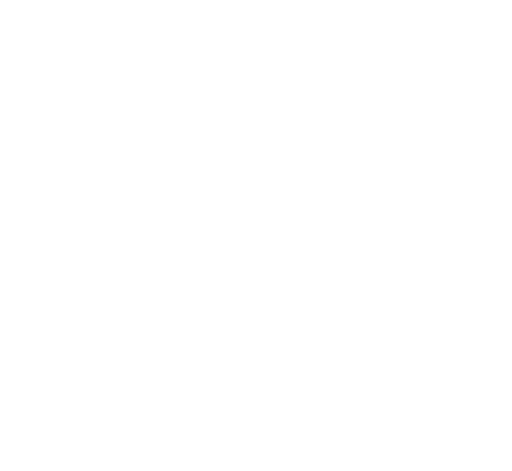
t = 0.00 s
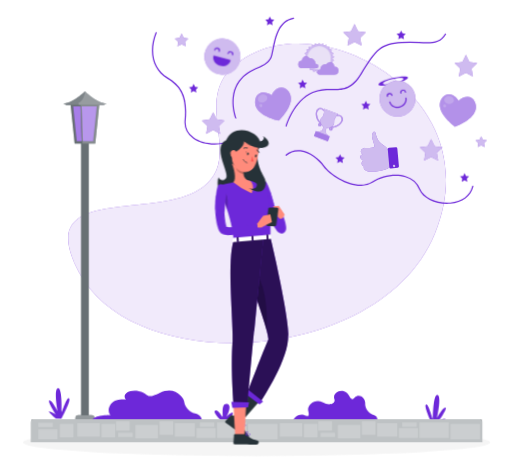
t = 2.88 s
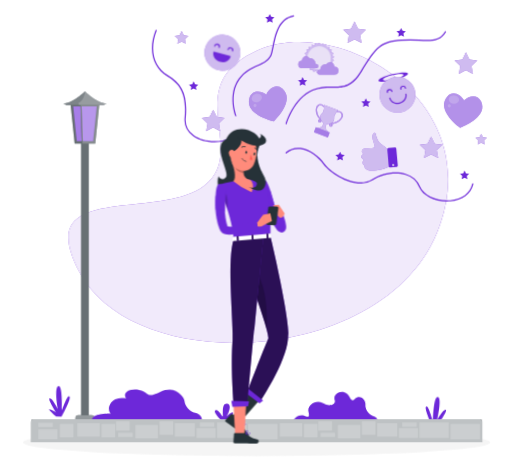
t = 3.48 s
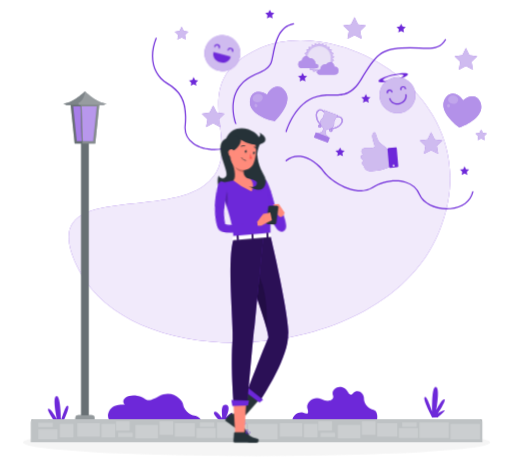
t = 5.28 s
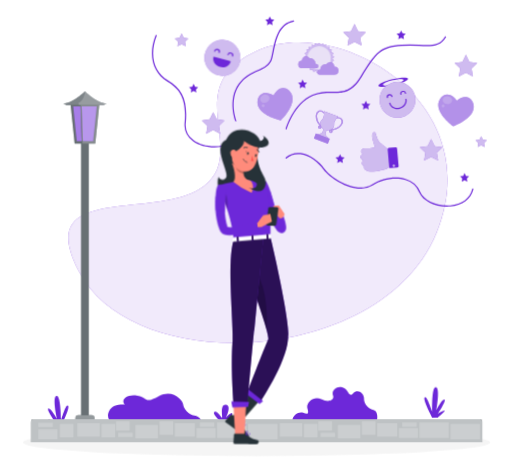
t = 6.48 s
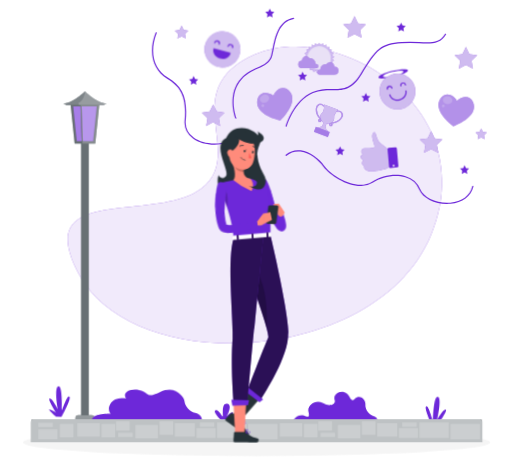
t = 8.38 s

The animated SVG that drew these frames (rendered in a browser with its animation timeline set to each time). Animation: 11 CSS @keyframes rules; frames cover the first 8.38 s, repeats indefinitely.

<svg xmlns="http://www.w3.org/2000/svg" viewBox="37 49 425 391" id="ss-q-worldview-f"><style>svg#ss-q-worldview-f #typef{transform-box:view-box;transform-origin:150px 206px;animation:0.5s ease-in-out 1.0s infinite k-typef}svg#ss-q-worldview-f #head{transform-box:view-box;transform-origin:148px 182px;animation:4s ease-in-out 1.0s infinite k-head}svg#ss-q-worldview-f #background-simple{transform-box:fill-box;transform-origin:center;animation:0.8s 1 both cubic-bezier(.2,.7,.2,1) bxGrow,8s infinite none ease-in-out drift;animation-delay:0s,0.9s}svg#ss-q-worldview-f #Shadow{transform-box:fill-box;transform-origin:center;animation:0.6s 1 both linear bxFade;animation-delay:0.2s}svg#ss-q-worldview-f #Streetlight{transform-box:fill-box;transform-origin:center;animation:0.7s 1 both cubic-bezier(.2,.7,.2,1) bxIn;animation-delay:0.18s}svg#ss-q-worldview-f #Plants{transform-box:fill-box;transform-origin:center bottom;animation:0.7s 1 both cubic-bezier(.2,.7,.2,1) bxIn,4.6s infinite none ease-in-out sway;animation-delay:0.36s,1.26s}svg#ss-q-worldview-f #Floor{transform-box:fill-box;transform-origin:center;animation:0.7s 1 both cubic-bezier(.2,.7,.2,1) bxIn;animation-delay:0.54s}svg#ss-q-worldview-f #Lines{transform-box:fill-box;transform-origin:center;animation:0.7s 1 both cubic-bezier(.2,.7,.2,1) bxIn,4s infinite none ease-in-out float;animation-delay:0.72s,1.62s}svg#ss-q-worldview-f #Like{transform-box:fill-box;transform-origin:center;animation:0.7s 1 both cubic-bezier(.2,.7,.2,1) bxIn,2s infinite none ease-in-out pulse;animation-delay:0.9s,1.8s}svg#ss-q-worldview-f #Trophy{transform-box:fill-box;transform-origin:center;animation:0.7s 1 both cubic-bezier(.2,.7,.2,1) bxIn,4s infinite none ease-in-out float;animation-delay:1.08s,1.98s}svg#ss-q-worldview-f #Sun{transform-box:fill-box;transform-origin:center;animation:0.7s 1 both cubic-bezier(.2,.7,.2,1) bxIn,6s infinite none ease-in-out spin;animation-delay:1.26s,2.16s}svg#ss-q-worldview-f #Emojis{transform-box:fill-box;transform-origin:center;animation:0.7s 1 both cubic-bezier(.2,.7,.2,1) bxIn,4s infinite none ease-in-out float;animation-delay:1.44s,2.34s}svg#ss-q-worldview-f #Hearts{transform-box:fill-box;transform-origin:center;animation:0.7s 1 both cubic-bezier(.2,.7,.2,1) bxIn,2s infinite none ease-in-out pulse;animation-delay:1.62s,2.52s}svg#ss-q-worldview-f #Stars{transform-box:fill-box;transform-origin:center;animation:0.7s 1 both cubic-bezier(.2,.7,.2,1) bxIn,4s infinite none ease-in-out float;animation-delay:1.8s,2.7s}svg#ss-q-worldview-f #Person{transform-box:fill-box;transform-origin:center;animation:0.7s 1 both cubic-bezier(.2,.7,.2,1) bxIn,3.2s infinite none ease-in-out bob;animation-delay:1.98s,2.88s}@keyframes bob{0%,100%{transform:none}50%{transform:translateY(-3px)}}@keyframes bxFade{from{opacity:0}to{opacity:1}}@keyframes bxGrow{from{opacity:0;transform:scale(.92)}to{opacity:1;transform:none}}@keyframes bxIn{from{opacity:0;transform:translateY(14px)}to{opacity:1;transform:none}}@keyframes drift{0%,100%{transform:none}50%{transform:translate(4px,-3px) scale(1.02)}}@keyframes float{0%,100%{transform:none}50%{transform:translateY(-7px)}}@keyframes pulse{0%,100%{transform:scale(1)}50%{transform:scale(1.08)}}@keyframes spin{to{transform:rotate(360deg)}}@keyframes sway{0%,100%{transform:rotate(-1.5deg)}50%{transform:rotate(2deg)}}@keyframes k-typef{0%,100%{transform:rotate(0deg)}50%{transform:rotate(-6deg)}}@keyframes k-head{0%,100%{transform:rotate(0)}30%,50%{transform:rotate(-6deg)}75%{transform:rotate(3deg)}}@media (prefers-reduced-motion: reduce){svg#ss-q-worldview-f *{animation:none!important}}</style><g id="background-simple"><path d="M248,94.51c-65.84,29.62-6.07,82.42-44.09,111.18S62.54,201.2,102,275.87c46.29,87.71,249,75.53,292.68-32.05S313.86,64.88,248,94.51Z" style="fill:#6D28D9" /><path d="M248,94.51c-65.84,29.62-6.07,82.42-44.09,111.18S62.54,201.2,102,275.87c46.29,87.71,249,75.53,292.68-32.05S313.86,64.88,248,94.51Z" style="fill:#fff;opacity:0.9" /></g><g id="Shadow"><ellipse id="path" cx="250" cy="416.24" rx="193.89" ry="11.32" style="fill:#f5f5f5" /></g><g id="Streetlight"><polygon points="119.47 135.3 116.05 168.15 98.93 168.15 95.51 135.3 119.47 135.3" style="fill:#263238" /><polygon points="119.47 135.3 116.05 168.15 98.93 168.15 95.51 135.3 119.47 135.3" style="fill:#fff;opacity:0.30000000000000004" /><rect x="104.3" y="161.08" width="6.37" height="236.9" style="fill:#263238" /><rect x="104.3" y="161.08" width="6.37" height="236.9" style="fill:#fff;opacity:0.30000000000000004" /><polygon points="114.25 166.15 100.73 166.15 97.73 137.3 117.25 137.3 114.25 166.15" style="fill:#6D28D9" /><polygon points="114.25 166.15 100.73 166.15 97.73 137.3 117.25 137.3 114.25 166.15" style="fill:#fff;isolation:isolate;opacity:0.4" /><polygon points="105.71 166.59 104.79 166.59 103.79 136.3 104.71 136.3 105.71 166.59" style="fill:#263238" /><polygon points="105.71 166.59 104.79 166.59 103.79 136.3 104.71 136.3 105.71 166.59" style="fill:#fff;opacity:0.30000000000000004" /><polygon points="119.47 135.3 116.05 168.15 105.29 168.15 104 135.3 119.47 135.3" style="fill:#fff;opacity:0.2" /><path d="M107.49,124.74s-10.16,10-17.94,10L92,136.34h31l2.41-1.58C117.64,134.76,107.49,124.74,107.49,124.74Z" style="fill:#263238" /><path d="M125.42,134.76,123,136.34H92l-2.41-1.58c7.78,0,17.93-10,17.93-10S117.64,134.76,125.42,134.76Z" style="fill:#fff;opacity:0.4" /><path d="M125.42,134.76,123,136.34H102.85c-.61-1-1-1.71-1-1.71,5.41-2.51,5.68-9.89,5.68-9.89S117.64,134.76,125.42,134.76Z" style="fill:#fff;opacity:0.2" /><path d="M102,393.6H113a2.47,2.47,0,0,1,2.47,2.47V398a0,0,0,0,1,0,0H99.55a0,0,0,0,1,0,0v-1.91A2.47,2.47,0,0,1,102,393.6Z" style="fill:#263238" /><path d="M102,393.6H113a2.47,2.47,0,0,1,2.47,2.47V398a0,0,0,0,1,0,0H99.55a0,0,0,0,1,0,0v-1.91A2.47,2.47,0,0,1,102,393.6Z" style="fill:#fff;opacity:0.5" /></g><g id="Plants"><path d="M221.6,399.71s-9-8-6.34-9.3,6,6,6.34,4.9-1.77-11.21,3.25-10.51,0,10.51,0,10.51,3.71-4,5-3.39-4,7.79-4,7.79Z" style="fill:#6D28D9" /><path d="M349.77,401s2.44-8.18-2.49-9.81-7.87-5.45-7.7-9.77-5-8.53-8.93-4.48-3.38-3.11-8.57-4.86-9.6,2.49-8.18,6.35-3.7,6.27-9.84,3-12.89,2.69-11.6,7.37.24,5.19-3.64,3.63-10.84,2.86-8.4,8.58S349.77,401,349.77,401Z" style="fill:#6D28D9" /><path d="M202.43,401.81c4.38-3,.44-8-4-8.62s-8.78-5.82-9-9.15-8.1-13.57-20.37-7.25-8.54.93-17.41-.84-14.48,3.33-10.59,7.17c0,0-8.91-1.52-12.59,4.13s0,9.15,0,9.15-16.77-.34-15.26,6.7S202.43,401.81,202.43,401.81Z" style="fill:#6D28D9" /><path d="M396,398.32s-8-15.52-6-17,6,13,6,11.84-.22-20.86,3.46-20.08,0,18.95,0,18.95,4.94-9.28,6.88-8.58-5.72,11.74-5.72,11.74,4.57-2.76,5.72-2.55-5.72,5.72-5.72,5.72Z" style="fill:#6D28D9" /><path d="M87.76,400.21s8-15.52,6-17-6,13-6,11.84.23-20.86-3.45-20.08,0,18.95,0,18.95-4.94-9.28-6.88-8.58S83.15,397,83.15,397s-4.57-2.76-5.72-2.55,5.72,5.72,5.72,5.72Z" style="fill:#6D28D9" /></g><g id="Floor"><path d="M64.61,397.08H435.39a1.89,1.89,0,0,1,1.89,1.89v17.12a0,0,0,0,1,0,0H62.72a0,0,0,0,1,0,0V399A1.89,1.89,0,0,1,64.61,397.08Z" style="fill:#263238" /><path d="M64.61,397.08H435.39a1.89,1.89,0,0,1,1.89,1.89v17.12a0,0,0,0,1,0,0H62.72a0,0,0,0,1,0,0V399A1.89,1.89,0,0,1,64.61,397.08Z" style="fill:#fff;opacity:0.7000000000000001" /><rect x="410.91" y="400.88" width="24.53" height="12.88" style="fill:#fff;opacity:0.2" /><rect x="385.07" y="399.66" width="24.53" height="12.88" style="fill:#fff;opacity:0.2" /><rect x="368.05" y="404.35" width="15.97" height="8.19" style="fill:#fff;opacity:0.2" /><rect x="68.75" y="405.4" width="15.97" height="8.19" style="fill:#fff;opacity:0.2" /><rect x="349.99" y="400.25" width="16.79" height="11.21" style="fill:#fff;opacity:0.2" /><rect x="337.33" y="398.74" width="11.42" height="11.21" style="fill:#fff;opacity:0.2" /><rect x="86.57" y="400.88" width="11.42" height="11.21" style="fill:#fff;opacity:0.2" /><rect x="289.2" y="400.88" width="11.42" height="11.21" style="fill:#fff;opacity:0.2" /><rect x="301.2" y="398.74" width="11.42" height="7.75" style="fill:#fff;opacity:0.2" /><rect x="317.35" y="401.71" width="18.81" height="11.21" style="fill:#fff;opacity:0.2" /><rect x="269.1" y="400.25" width="18.81" height="11.21" style="fill:#fff;opacity:0.2" /><rect x="370.8" y="399.66" width="12.11" height="3.61" style="fill:#fff;opacity:0.2" /><rect x="68.75" y="399.91" width="12.11" height="3.61" style="fill:#fff;opacity:0.2" /><rect x="303.04" y="408.15" width="12.11" height="3.61" style="fill:#fff;opacity:0.2" /><rect x="242.91" y="400.88" width="24.53" height="12.88" style="fill:#fff;opacity:0.2" /><rect x="217.07" y="399.66" width="24.53" height="12.88" style="fill:#fff;opacity:0.2" /><rect x="200.05" y="404.35" width="15.97" height="8.19" style="fill:#fff;opacity:0.2" /><rect x="181.99" y="400.25" width="16.79" height="11.21" style="fill:#fff;opacity:0.2" /><rect x="169.33" y="398.74" width="11.42" height="11.21" style="fill:#fff;opacity:0.2" /><rect x="121.2" y="400.88" width="11.42" height="11.21" style="fill:#fff;opacity:0.2" /><rect x="133.2" y="398.74" width="11.42" height="7.75" style="fill:#fff;opacity:0.2" /><rect x="149.35" y="401.71" width="18.81" height="11.21" style="fill:#fff;opacity:0.2" /><rect x="101.1" y="400.25" width="18.81" height="11.21" style="fill:#fff;opacity:0.2" /><rect x="202.8" y="399.66" width="12.11" height="3.61" style="fill:#fff;opacity:0.2" /><rect x="135.04" y="408.15" width="12.11" height="3.61" style="fill:#fff;opacity:0.2" /></g><g id="Lines"><path d="M408,223.24c-10.5,0-20.17-4.91-23.18-12.05a17.58,17.58,0,0,0-11.47-10.09c-8.1-2.5-19-.68-27.05,4.53a17.91,17.91,0,0,1-9.87,2.69c-12,0-25.86-9.07-31.18-16.22-3.81-5.12-11-11.44-18.8-12.39a14.88,14.88,0,0,0-11.63,3.46.5.5,0,0,1-.7-.07.5.5,0,0,1,.07-.71,15.85,15.85,0,0,1,12.39-3.67c8.09,1,15.36,7.25,19.47,12.78,6.71,9,27.39,21.23,39.7,13.29,8.32-5.36,19.53-7.23,27.89-4.65a18.58,18.58,0,0,1,12.1,10.66c3.06,7.26,14,12.24,25,11.33,9.7-.81,16.34-5.79,18.21-13.66a.5.5,0,0,1,1,.23c-1.94,8.2-9.08,13.59-19.09,14.42C409.89,223.2,409,223.24,408,223.24Z" style="fill:#6D28D9" /><path d="M232.72,152.46a.51.51,0,0,1-.47-.32c-.06-.17-6.69-17.35,2.76-30.71,4.6-6.51,10.47-9.2,15.65-11.57,5.38-2.45,10-4.57,11.42-10.41.4-1.67.76-3.39,1.14-5.21,2.25-10.83,4.8-23.1,17.35-25.63a.49.49,0,0,1,.58.39.5.5,0,0,1-.39.59C268.87,72,266.39,83.92,264.2,94.44c-.39,1.83-.75,3.56-1.15,5.25-1.52,6.31-6.36,8.52-12,11.08-5.07,2.32-10.81,4.94-15.26,11.24-9.12,12.91-2.7,29.59-2.64,29.76a.5.5,0,0,1-.28.65A.58.58,0,0,1,232.72,152.46Z" style="fill:#6D28D9" /><path d="M274.54,159.07a.3.3,0,0,1-.13,0,.5.5,0,0,1-.35-.61c.06-.21,6.15-21.33,22.39-28.26,6.07-2.59,11.56-2.54,16.41-2.5,8.36.08,15.58.14,23.38-12.63,12.91-21.13,16.6-25,34-26.35a112.65,112.65,0,0,1,14.65.06c10,.5,17.17.86,21.42-6.73a.5.5,0,1,1,.87.49c-4.55,8.13-12.4,7.74-22.34,7.23a112.59,112.59,0,0,0-14.52,0c-16.93,1.31-20.54,5.11-33.23,25.87-8.1,13.25-15.59,13.18-24.24,13.11-5,0-10.13-.09-16,2.42-15.79,6.74-21.76,27.4-21.81,27.61A.51.51,0,0,1,274.54,159.07Z" style="fill:#6D28D9" /><path d="M215,174.1c-6.74,0-13.27-1.78-17.85-5.18a16.89,16.89,0,0,1-6.9-15.73c1.66-20-4.34-27.83-14.56-34-12.24-7.39-15.9-22-9.54-38.26a.5.5,0,0,1,.65-.28.51.51,0,0,1,.28.65c-6.17,15.72-2.67,29.91,9.13,37,12.45,7.53,16.53,17,15,34.94a16,16,0,0,0,6.51,14.85c7.41,5.5,20.16,6.58,30.31,2.57a.5.5,0,1,1,.37.93A36.81,36.81,0,0,1,215,174.1Z" style="fill:#6D28D9" /></g><g id="Like"><path d="M354.54,169.66c-2.86-2.31-4-3-5.8-9.67,0,0-1.27-1.43-2.26,1.25s1.65,7.6,1.71,9.56-7.24,1.07-8.9,1.58a2.45,2.45,0,0,0-.36,4.5s-4.32,1.94.42,4.81c0,0-3,2.7.67,4.64,0,0-1.2,2.37,3.16,3.82,3.24,1.08,14.86-1.15,16.67-3.27l-1-12.36C358.28,171.83,356.51,171.26,354.54,169.66Z" style="fill:#6D28D9" /><path d="M354.54,169.66c-2.86-2.31-4-3-5.8-9.67,0,0-1.27-1.43-2.26,1.25s1.65,7.6,1.71,9.56-7.24,1.07-8.9,1.58a2.45,2.45,0,0,0-.36,4.5s-4.32,1.94.42,4.81c0,0-3,2.7.67,4.64,0,0-1.2,2.37,3.16,3.82,3.24,1.08,14.86-1.15,16.67-3.27l-1-12.36C358.28,171.83,356.51,171.26,354.54,169.66Z" style="fill:#fafafa;opacity:0.7000000000000001" /><rect x="358.97" y="171.66" width="7.38" height="15.94" rx="1.03" transform="translate(739.8 326.43) rotate(174.92)" style="fill:#6D28D9" /><path d="M362.29,186a.92.92,0,1,0,.84-1A.92.92,0,0,0,362.29,186Z" style="fill:#fafafa;opacity:0.7000000000000001" /></g><g id="Trophy"><path d="M302,156.67a1.58,1.58,0,0,0,.9.08,1.31,1.31,0,0,0,.89-.72c.45-.86.08-1.84-1.14-3a9.65,9.65,0,0,1-2.48-7.52,3.43,3.43,0,0,1,1.61-2.69c2.75-1.4,5.11,2.74,5.13,2.78a.5.5,0,0,0,.68.2.51.51,0,0,0,.2-.68c-1-1.75-3.59-4.66-6.47-3.19a4.33,4.33,0,0,0-2.14,3.44,10.63,10.63,0,0,0,2.79,8.39c.57.54,1.2,1.3.94,1.8a.33.33,0,0,1-.23.2.61.61,0,0,1-.48-.12c-.18-.13-.23-.24-.22-.3a.17.17,0,0,1,.06-.09.47.47,0,0,0,.6-.32.53.53,0,0,0-.36-.64,1,1,0,0,0-1.17.55,1.22,1.22,0,0,0,.48,1.6A1.57,1.57,0,0,0,302,156.67Z" style="fill:#6D28D9" /><path d="M311.14,160.11a1.7,1.7,0,0,0,.46.11,1.23,1.23,0,0,0,1.41-.89,1,1,0,0,0-.52-1.18.5.5,0,0,0-.41.91s0,0-.05.07-.15.1-.37.09a.7.7,0,0,1-.44-.23.33.33,0,0,1,0-.3c.14-.56,1.11-.71,1.9-.73a10.66,10.66,0,0,0,7.64-4.47,4.29,4.29,0,0,0,.66-4c-1.19-3-5.07-2.54-7-1.88a.5.5,0,0,0-.3.64.5.5,0,0,0,.63.31c.05,0,4.56-1.56,5.7,1.3a3.42,3.42,0,0,1-.57,3.08,9.73,9.73,0,0,1-6.83,4c-1.68.06-2.6.54-2.84,1.49a1.36,1.36,0,0,0,.2,1.13A1.68,1.68,0,0,0,311.14,160.11Z" style="fill:#6D28D9" /><g style="opacity:0.5"><path d="M302,156.67a1.58,1.58,0,0,0,.9.08,1.31,1.31,0,0,0,.89-.72c.45-.86.08-1.84-1.14-3a9.65,9.65,0,0,1-2.48-7.52,3.43,3.43,0,0,1,1.61-2.69c2.75-1.4,5.11,2.74,5.13,2.78a.5.5,0,0,0,.68.2.51.51,0,0,0,.2-.68c-1-1.75-3.59-4.66-6.47-3.19a4.33,4.33,0,0,0-2.14,3.44,10.63,10.63,0,0,0,2.79,8.39c.57.54,1.2,1.3.94,1.8a.33.33,0,0,1-.23.2.61.61,0,0,1-.48-.12c-.18-.13-.23-.24-.22-.3a.17.17,0,0,1,.06-.09.47.47,0,0,0,.6-.32.53.53,0,0,0-.36-.64,1,1,0,0,0-1.17.55,1.22,1.22,0,0,0,.48,1.6A1.57,1.57,0,0,0,302,156.67Z" style="fill:#fafafa" /><path d="M311.14,160.11a1.7,1.7,0,0,0,.46.11,1.23,1.23,0,0,0,1.41-.89,1,1,0,0,0-.52-1.18.5.5,0,0,0-.41.91s0,0-.05.07-.15.1-.37.09a.7.7,0,0,1-.44-.23.33.33,0,0,1,0-.3c.14-.56,1.11-.71,1.9-.73a10.66,10.66,0,0,0,7.64-4.47,4.29,4.29,0,0,0,.66-4c-1.19-3-5.07-2.54-7-1.88a.5.5,0,0,0-.3.64.5.5,0,0,0,.63.31c.05,0,4.56-1.56,5.7,1.3a3.42,3.42,0,0,1-.57,3.08,9.73,9.73,0,0,1-6.83,4c-1.68.06-2.6.54-2.84,1.49a1.36,1.36,0,0,0,.2,1.13A1.68,1.68,0,0,0,311.14,160.11Z" style="fill:#fafafa" /></g><path d="M308,158.32l-1.15,3,.84.32a1.65,1.65,0,0,0,1,2.13l.44.17-.83,2.21-8.15-3.07.84-2.22.44.17a1.65,1.65,0,0,0,2.13-1l.84.32,1.14-3c-5.61-6.41-1-7.53-.14-9.8a14.07,14.07,0,0,0,.65-5.36l11.63,4.39a14.17,14.17,0,0,0-3.06,4.45C313.76,153.33,316.48,157.22,308,158.32Z" style="fill:#6D28D9" /><path d="M308,158.32l-1.15,3,.84.32a1.65,1.65,0,0,0,1,2.13l.44.17-.83,2.21-8.15-3.07.84-2.22.44.17a1.65,1.65,0,0,0,2.13-1l.84.32,1.14-3c-5.61-6.41-1-7.53-.14-9.8a14.07,14.07,0,0,0,.65-5.36l11.63,4.39a14.17,14.17,0,0,0-3.06,4.45C313.76,153.33,316.48,157.22,308,158.32Z" style="fill:#fafafa;opacity:0.7000000000000001" /><rect x="297.92" y="162.68" width="12.36" height="4.55" transform="translate(530.37 426.66) rotate(-159.32)" style="fill:#6D28D9" /><rect x="297.92" y="162.68" width="12.36" height="4.55" transform="translate(530.37 426.66) rotate(-159.32)" style="fill:#fafafa;opacity:0.4" /></g><g id="Sun"><polygon points="301.89 84.59 300.51 86.18 298.78 84.98 297.84 86.86 295.87 86.14 295.42 88.19 293.33 87.98 293.41 90.08 291.33 90.39 291.94 92.41 290 93.23 291.08 95.03 289.41 96.31 290.91 97.78 289.61 99.43 291.43 100.49 290.58 102.41 292.6 102.98 292.26 105.06 294.36 105.11 294.54 107.2 296.59 106.73 297.29 108.71 299.15 107.75 300.32 109.49 301.89 108.09 303.45 109.49 304.62 107.75 306.49 108.71 307.19 106.73 309.24 107.2 309.42 105.11 311.52 105.06 311.18 102.98 313.2 102.41 312.35 100.49 314.17 99.43 312.87 97.78 314.36 96.31 312.69 95.03 313.78 93.23 311.84 92.41 312.44 90.39 310.36 90.08 310.45 87.98 308.35 88.19 307.91 86.14 305.94 86.86 305 84.98 303.27 86.18 301.89 84.59" style="fill:#6D28D9" /><polygon points="301.89 84.59 300.51 86.18 298.78 84.98 297.84 86.86 295.87 86.14 295.42 88.19 293.33 87.98 293.41 90.08 291.33 90.39 291.94 92.41 290 93.23 291.08 95.03 289.41 96.31 290.91 97.78 289.61 99.43 291.43 100.49 290.58 102.41 292.6 102.98 292.26 105.06 294.36 105.11 294.54 107.2 296.59 106.73 297.29 108.71 299.15 107.75 300.32 109.49 301.89 108.09 303.45 109.49 304.62 107.75 306.49 108.71 307.19 106.73 309.24 107.2 309.42 105.11 311.52 105.06 311.18 102.98 313.2 102.41 312.35 100.49 314.17 99.43 312.87 97.78 314.36 96.31 312.69 95.03 313.78 93.23 311.84 92.41 312.44 90.39 310.36 90.08 310.45 87.98 308.35 88.19 307.91 86.14 305.94 86.86 305 84.98 303.27 86.18 301.89 84.59" style="fill:#fafafa;opacity:0.7000000000000001" /><circle cx="301.89" cy="97.04" r="9.64" transform="translate(-14.22 71.96) rotate(-13.28)" style="fill:#fafafa;opacity:0.6000000000000001" /><path d="M300.3,109.11a2,2,0,0,1,2-2,2,2,0,0,1,.56.08,5.66,5.66,0,0,1,0-.6,4.16,4.16,0,0,1,4.16-4.16,3.84,3.84,0,0,1,.76.08,3.63,3.63,0,0,1,6.74,1.83h.06a3.35,3.35,0,1,1,0,6.7H302.2A2,2,0,0,1,300.3,109.11Z" style="fill:#6D28D9" /><path d="M300.3,109.11a2,2,0,0,1,2-2,2,2,0,0,1,.56.08,5.66,5.66,0,0,1,0-.6,4.16,4.16,0,0,1,4.16-4.16,3.84,3.84,0,0,1,.76.08,3.63,3.63,0,0,1,6.74,1.83h.06a3.35,3.35,0,1,1,0,6.7H302.2A2,2,0,0,1,300.3,109.11Z" style="fill:#fafafa;opacity:0.5" /><path d="M301.2,103.83a1.87,1.87,0,0,0-1.87-1.87,1.61,1.61,0,0,0-.54.08,3.69,3.69,0,0,0,0-.58,4,4,0,0,0-4-4,3.54,3.54,0,0,0-.73.07,3.46,3.46,0,0,0-6.42,1.75h-.06a3.2,3.2,0,0,0,0,6.39h11.72A1.88,1.88,0,0,0,301.2,103.83Z" style="fill:#6D28D9" /><path d="M301.2,103.83a1.87,1.87,0,0,0-1.87-1.87,1.61,1.61,0,0,0-.54.08,3.69,3.69,0,0,0,0-.58,4,4,0,0,0-4-4,3.54,3.54,0,0,0-.73.07,3.46,3.46,0,0,0-6.42,1.75h-.06a3.2,3.2,0,0,0,0,6.39h11.72A1.88,1.88,0,0,0,301.2,103.83Z" style="fill:#fafafa;opacity:0.5" /></g><g id="Emojis"><path d="M351.15,120.2c.33,1.38,6.08,1.17,12.84-.46s12-4.09,11.63-5.47-6.08-1.17-12.84.47S350.81,118.82,351.15,120.2Zm3.78-.78c-.24-1,3.38-2.66,8.07-3.79s8.67-1.29,8.91-.33-3.38,2.66-8.07,3.79S355.16,120.38,354.93,119.42Z" style="fill:#6D28D9" /><circle cx="366.92" cy="131.82" r="14.88" transform="translate(-22.81 120.82) rotate(-18.14)" style="fill:#6D28D9" /><circle cx="366.92" cy="131.82" r="14.88" transform="translate(-22.81 120.82) rotate(-18.14)" style="fill:#fafafa;opacity:0.7000000000000001" /><path d="M368.75,139.37c3.95-1,6.47-4.54,5.64-8a.5.5,0,0,0-.61-.36.48.48,0,0,0-.36.6c.7,2.91-1.5,5.95-4.9,6.78s-6.76-.87-7.46-3.79a.51.51,0,0,0-.61-.36.49.49,0,0,0-.36.6C360.92,138.3,364.81,140.33,368.75,139.37Z" style="fill:#6D28D9" /><path d="M369.88,127.8a.5.5,0,0,0,.37-.6,1.45,1.45,0,1,1,2.81-.69.5.5,0,1,0,1-.23,2.44,2.44,0,1,0-4.75,1.15A.5.5,0,0,0,369.88,127.8Z" style="fill:#6D28D9" /><path d="M358.67,130.52a.51.51,0,0,0,.37-.61,1.45,1.45,0,0,1,2.81-.68.49.49,0,0,0,.6.37.5.5,0,0,0,.37-.6,2.44,2.44,0,1,0-4.75,1.15A.5.5,0,0,0,358.67,130.52Z" style="fill:#6D28D9" /><circle cx="221.57" cy="97.04" r="14.88" transform="translate(-5.61 180.1) rotate(-43.74)" style="fill:#6D28D9" /><circle cx="221.57" cy="97.04" r="14.88" transform="translate(-5.61 180.1) rotate(-43.74)" style="fill:#fafafa;opacity:0.7000000000000001" /><path d="M219.55,104.54c3.92,1.06,7.85-.87,8.77-4.3a.48.48,0,0,0-.35-.61l-13.24-3.56a.48.48,0,0,0-.61.35C213.19,99.85,215.63,103.49,219.55,104.54Z" style="fill:#6D28D9" /><path d="M226.09,94.94a.51.51,0,0,0,.62-.36,1.44,1.44,0,0,1,2.79.75.5.5,0,1,0,1,.26,2.44,2.44,0,0,0-4.72-1.27A.52.52,0,0,0,226.09,94.94Z" style="fill:#6D28D9" /><path d="M215,91.94a.5.5,0,0,0,.61-.35,1.44,1.44,0,1,1,2.79.75.5.5,0,0,0,1,.26,2.44,2.44,0,1,0-4.72-1.27A.5.5,0,0,0,215,91.94Z" style="fill:#6D28D9" /></g><g id="Hearts"><path d="M276.66,123.94c-4.75-4.4-10.43-.62-12.52,4.41-4.38-3.23-11.19-3.54-13,2.69-3,10.49,10.65,15.63,16.92,17.38.72.21,1.31.38,1.79.5.35-.36.77-.8,1.28-1.35C275.6,142.83,284.66,131.37,276.66,123.94Z" style="fill:#6D28D9" /><path d="M276.66,123.94c-4.75-4.4-10.43-.62-12.52,4.41-4.38-3.23-11.19-3.54-13,2.69-3,10.49,10.65,15.63,16.92,17.38.72.21,1.31.38,1.79.5.35-.36.77-.8,1.28-1.35C275.6,142.83,284.66,131.37,276.66,123.94Z" style="fill:#fafafa;opacity:0.5" /><path d="M255.76,127.74c-2.09.69-3.33,2.66-2.76,4.39s2.74,2.58,4.84,1.89,3.33-2.66,2.75-4.39S257.86,127.05,255.76,127.74Z" style="fill:#fafafa;opacity:0.2" /><path d="M255.76,135.49a1.24,1.24,0,1,0,.81,1.72A1.36,1.36,0,0,0,255.76,135.49Z" style="fill:#fafafa;opacity:0.2" /><path d="M429.32,133.7c-2.59-5.94-9.31-4.74-13.23-1-2.72-4.71-8.85-7.71-13-2.72-7,8.41,3.52,18.59,8.57,22.7.57.47,1,.86,1.44,1.17.46-.19,1-.43,1.7-.73C420.81,150.59,433.7,143.7,429.32,133.7Z" style="fill:#6D28D9" /><path d="M429.32,133.7c-2.59-5.94-9.31-4.74-13.23-1-2.72-4.71-8.85-7.71-13-2.72-7,8.41,3.52,18.59,8.57,22.7.57.47,1,.86,1.44,1.17.46-.19,1-.43,1.7-.73C420.81,150.59,433.7,143.7,429.32,133.7Z" style="fill:#fafafa;opacity:0.5" /><ellipse cx="408.35" cy="132.12" rx="3.31" ry="4" transform="translate(239.14 526.55) rotate(-84.71)" style="fill:#fafafa;opacity:0.2" /><path d="M405.55,135.94a1.23,1.23,0,1,0,.06,1.9A1.36,1.36,0,0,0,405.55,135.94Z" style="fill:#fafafa;opacity:0.2" /></g><g id="Stars"><polygon points="260.9 62.82 259.73 65.19 257.1 65.58 259 67.43 258.55 70.04 260.9 68.81 263.25 70.04 262.8 67.43 264.7 65.58 262.07 65.19 260.9 62.82" style="fill:#6D28D9" /><polygon points="319.23 177.14 318.06 179.52 315.43 179.9 317.33 181.75 316.88 184.37 319.23 183.13 321.58 184.37 321.13 181.75 323.03 179.9 320.4 179.52 319.23 177.14" style="fill:#6D28D9" /><polygon points="288.1 115.15 286.93 117.53 284.31 117.91 286.2 119.76 285.75 122.37 288.1 121.14 290.45 122.37 290 119.76 291.9 117.91 289.28 117.53 288.1 115.15" style="fill:#6D28D9" /><polygon points="197.65 118.76 196.48 121.14 193.85 121.52 195.75 123.37 195.31 125.99 197.65 124.75 200 125.99 199.55 123.37 201.45 121.52 198.83 121.14 197.65 118.76" style="fill:#6D28D9" /><polygon points="340.64 132.81 339.47 135.19 336.85 135.57 338.75 137.42 338.3 140.03 340.64 138.8 342.99 140.03 342.54 137.42 344.44 135.57 341.82 135.19 340.64 132.81" style="fill:#6D28D9" /><polygon points="422.57 192.79 421.4 195.17 418.77 195.55 420.67 197.4 420.22 200.02 422.57 198.78 424.92 200.02 424.47 197.4 426.37 195.55 423.74 195.17 422.57 192.79" style="fill:#6D28D9" /><polygon points="369.93 74.42 368.75 76.8 366.13 77.18 368.03 79.03 367.58 81.65 369.93 80.41 372.28 81.65 371.83 79.03 373.73 77.18 371.1 76.8 369.93 74.42" style="fill:#6D28D9" /><polygon points="394.82 164.58 391.91 170.47 385.42 171.41 390.12 175.99 389.01 182.45 394.82 179.4 400.63 182.45 399.52 175.99 404.21 171.41 397.72 170.47 394.82 164.58" style="fill:#6D28D9" /><polygon points="394.82 164.58 391.91 170.47 385.42 171.41 390.12 175.99 389.01 182.45 394.82 179.4 400.63 182.45 399.52 175.99 404.21 171.41 397.72 170.47 394.82 164.58" style="fill:#fafafa;opacity:0.7000000000000001" /><polygon points="213.89 142.28 210.99 148.16 204.5 149.11 209.19 153.69 208.08 160.15 213.89 157.1 219.7 160.15 218.59 153.69 223.29 149.11 216.79 148.16 213.89 142.28" style="fill:#6D28D9" /><polygon points="213.89 142.28 210.99 148.16 204.5 149.11 209.19 153.69 208.08 160.15 213.89 157.1 219.7 160.15 218.59 153.69 223.29 149.11 216.79 148.16 213.89 142.28" style="fill:#fafafa;opacity:0.7000000000000001" /><polygon points="187.7 76.93 185.96 80.45 182.08 81.01 184.89 83.75 184.22 87.62 187.7 85.79 191.17 87.62 190.51 83.75 193.31 81.01 189.43 80.45 187.7 76.93" style="fill:#6D28D9" /><polygon points="187.7 76.93 185.96 80.45 182.08 81.01 184.89 83.75 184.22 87.62 187.7 85.79 191.17 87.62 190.51 83.75 193.31 81.01 189.43 80.45 187.7 76.93" style="fill:#fafafa;opacity:0.7000000000000001" /><polygon points="436.37 162.22 434.92 165.16 431.68 165.63 434.02 167.92 433.47 171.16 436.37 169.63 439.28 171.16 438.72 167.92 441.07 165.63 437.82 165.16 436.37 162.22" style="fill:#6D28D9" /><polygon points="436.37 162.22 434.92 165.16 431.68 165.63 434.02 167.92 433.47 171.16 436.37 169.63 439.28 171.16 438.72 167.92 441.07 165.63 437.82 165.16 436.37 162.22" style="fill:#fafafa;opacity:0.7000000000000001" /><polygon points="423.69 94.68 420.79 100.56 414.3 101.51 418.99 106.08 417.88 112.55 423.69 109.5 429.5 112.55 428.39 106.08 433.09 101.51 426.6 100.56 423.69 94.68" style="fill:#6D28D9" /><polygon points="423.69 94.68 420.79 100.56 414.3 101.51 418.99 106.08 417.88 112.55 423.69 109.5 429.5 112.55 428.39 106.08 433.09 101.51 426.6 100.56 423.69 94.68" style="fill:#fafafa;opacity:0.7000000000000001" /><polygon points="331.25 69.1 328.35 74.98 321.85 75.92 326.55 80.5 325.44 86.97 331.25 83.92 337.06 86.97 335.95 80.5 340.64 75.92 334.15 74.98 331.25 69.1" style="fill:#6D28D9" /><polygon points="331.25 69.1 328.35 74.98 321.85 75.92 326.55 80.5 325.44 86.97 331.25 83.92 337.06 86.97 335.95 80.5 340.64 75.92 334.15 74.98 331.25 69.1" style="fill:#fafafa;opacity:0.7000000000000001" /></g><g id="Person"><g transform="translate(110.9 22.6) scale(0.950) translate(282.3 0) scale(-1 1)"><path d="M133.38,156c-4.88-11.33,21.73-23.19,29.25-5.55,12.77,5.55-3.55,29.15.14,33.15s6.47-.85,6.47-.85,3.73,9.94-5.78,17.9c-8.52,7.15-34.15,9.09-34.21-5C129.17,177.33,139.78,170.85,133.38,156Z" style="fill:#263238" /><polygon points="157.85 393.86 150.69 398.03 133.5 378.38 142.42 370.33 157.85 393.86" style="fill:#263238" /><path d="M149.87,396.23l7.39-5.67a.63.63,0,0,1,.84,0L163,395.4a1.28,1.28,0,0,1-.23,1.9c-2.6,1.93-3.95,2.74-7.2,5.24-2,1.53-6,4.89-8.74,7s-4.82-.32-3.85-1.43c4.38-5,5.33-8,6-10.67A2.28,2.28,0,0,1,149.87,396.23Z" style="fill:#263238" /><path d="M148.21,399.19a3.23,3.23,0,0,1-1.87.85,1,1,0,0,1-.82-.49.62.62,0,0,1,0-.59c.5-1,4.06-1.79,4.46-1.88a.2.2,0,0,1,.2.09.22.22,0,0,1,0,.22A14.62,14.62,0,0,1,148.21,399.19Zm-2.12-.37a.79.79,0,0,0-.25.28.21.21,0,0,0,0,.23.63.63,0,0,0,.53.33c.65,0,1.78-.74,3.06-2.08A10.9,10.9,0,0,0,146.09,398.82Z" style="fill:#6D28D9" /><path d="M150.09,397.41l-.08,0c-1,.27-3.57.13-4-.66-.09-.18-.12-.49.28-.86a1.53,1.53,0,0,1,1.05-.41c1.31,0,2.71,1.55,2.76,1.62a.17.17,0,0,1,0,.18A.22.22,0,0,1,150.09,397.41Zm-3.44-1.29-.09.08c-.26.24-.2.36-.18.4.24.48,2.07.71,3.21.55a4.05,4.05,0,0,0-2.26-1.25A1.09,1.09,0,0,0,146.65,396.12Z" style="fill:#6D28D9" /><path d="M131.82,197.08c-.47,2.15-1,4.09-1.6,6.1s-1.22,4-1.94,5.92a102.76,102.76,0,0,1-4.86,11.55l-1.47,2.8c-.53.92-1,1.84-1.6,2.75l-.86,1.35c-.3.46-.53.87-.94,1.41-.2.26-.4.52-.67.83a7.23,7.23,0,0,1-1.14,1.08,4.41,4.41,0,0,1-1.71.8,4.11,4.11,0,0,1-.88.1,3.62,3.62,0,0,1-1.07-.15,3.78,3.78,0,0,1-1.71-1,3.94,3.94,0,0,1-1-1.7,4.78,4.78,0,0,1-.19-.91,10.06,10.06,0,0,1,0-2.17c.07-.6.17-1.16.27-1.7.2-1.09.46-2.11.73-3.13a58.9,58.9,0,0,1,2-5.92l4,.88-.27,6c0,1-.06,1.94-.07,2.86,0,.46,0,.91,0,1.31a2.93,2.93,0,0,0,.12.85s0,0,0-.18a2.48,2.48,0,0,0-.62-1,3.25,3.25,0,0,0-1.4-.84,3.82,3.82,0,0,0-.88-.13,3.65,3.65,0,0,0-.7.08,3,3,0,0,0-1,.45c-.21.15-.13.07-.09,0l.23-.39,1.34-2.4c.45-.84.86-1.7,1.3-2.55l1.23-2.6c1.56-3.53,3-7.16,4.2-10.86.62-1.85,1.19-3.72,1.76-5.59s1.08-3.8,1.53-5.57Z" style="fill:#6D28D9" /><path d="M128.4,186.67c-2.9.47-7.5,18.9-7.5,18.9l6.69,5.15s6.71-13.32,7-19.31C134.79,187.07,130.59,186.32,128.4,186.67Z" style="fill:#6D28D9" /><path d="M117.91,216.86l-1.13-9.16-5.25,7.7a4.92,4.92,0,0,0,3.91,3.69Z" style="fill:#ff8b7b" /><polygon points="154.6 409.41 146.6 409.68 145.07 381.76 156.17 381.92 154.6 409.41" style="fill:#ff8b7b" /><path d="M146.06,407.13l9-.06a.58.58,0,0,1,.6.54l.54,7.09a1.41,1.41,0,0,1-1.38,1.43c-3.12,0-4.62-.21-8.56-.18-2.43,0-6,.29-9.34.32s-3.31-3.29-1.89-3.6c6.35-1.39,7.46-3.25,9.69-5A2.28,2.28,0,0,1,146.06,407.13Z" style="fill:#263238" /><path d="M127.91,186.61s-4,1-4,48.33L156,237.78c1.61-13.19,2.91-21.3,13.54-47.72a90.29,90.29,0,0,0-13.33-3,100.43,100.43,0,0,0-14.56-1.29C135.25,185.78,127.91,186.61,127.91,186.61Z" style="fill:#6D28D9" /><g id="typef"><path d="M163.17,196.1l1.71,5.83c-1.34,3.61-2.45,6.8-3.38,9.67A32.51,32.51,0,0,1,163.17,196.1Z" style="opacity:0.2" /><path d="M171.65,199.66c.15,1.45.23,2.72.27,4.07s.07,2.65.06,4q-.06,4-.51,8a56.37,56.37,0,0,1-1.5,8,36.94,36.94,0,0,1-1.3,4c-.25.66-.53,1.32-.82,2,0,0-.15.32-.25.5a3.92,3.92,0,0,1-.37.59,5.71,5.71,0,0,1-.86,1,7.06,7.06,0,0,1-1.75,1.1,9.93,9.93,0,0,1-2.84.72,17.46,17.46,0,0,1-2.35.1,35.05,35.05,0,0,1-4.22-.37,70.81,70.81,0,0,1-7.77-1.68c-2.51-.69-5-1.45-7.43-2.26s-4.85-1.71-7.26-2.72l1.25-3.84c2.43.53,4.9,1.09,7.36,1.56s4.91,1,7.35,1.36,4.88.73,7.24.88a27.77,27.77,0,0,0,3.39.06,11.5,11.5,0,0,0,1.44-.16,2.94,2.94,0,0,0,.83-.26s0,0-.15.08a1.16,1.16,0,0,0-.24.25l-.12.18s-.09.2,0,.07c.19-.52.38-1,.54-1.58.34-1.08.62-2.19.87-3.32a61.11,61.11,0,0,0,1-7c.22-2.38.29-4.8.29-7.22,0-1.21,0-2.42,0-3.63s-.11-2.46-.18-3.54Z" style="fill:#6D28D9" /><path d="M169.46,190.06c3.45,2.25,2.28,21.86,2.28,21.86l-8.12,1.63s-.07-10-.94-16.49C162.09,192.65,167,188.45,169.46,190.06Z" style="fill:#6D28D9" /></g><polygon points="116.78 207.7 111.53 215.4 117.91 215.03 121.31 207.99 116.78 207.7" style="fill:#ff8b7b" /><path d="M120.11,225.41l6-.09a1.4,1.4,0,0,0,1.36-1.59l-1.87-13.45a1.38,1.38,0,0,0-1.4-1.2l-6,.09a1.38,1.38,0,0,0-1.36,1.58l1.87,13.45A1.39,1.39,0,0,0,120.11,225.41Z" style="fill:#263238" /><path d="M157.41,170.41c-1.69,4.64-4,13.2-1.25,16.64a61.89,61.89,0,0,1-15.9,9.65c-3.35-7.82,1.34-10.94,1.34-10.94,5.43-.79,5.93-4.71,5.61-8.46Z" style="fill:#ff8b7b" /><path d="M135.43,165.09c-.84,13.89-9.19,17.87-7.23,25,2.77,10,14.07,2.17,14.07,2.17s-6.15,2-6.54-2.86c-.32-4,13.88-3.38,9.94-12.79C143.14,170.55,135.43,165.09,135.43,165.09Z" style="fill:#263238" /><g id="head"><path d="M154.5,173.92l-7.28,3.38a14.57,14.57,0,0,1,0,2.64c1.52.14,5.46-1,6.95-3.46A3.71,3.71,0,0,0,154.5,173.92Z" style="opacity:0.2" /><path d="M158.67,157.35c.73,7.88,1.21,11.21-2.12,15.83-5,6.95-14.85,6.13-17.92-1.39-2.77-6.76-3.5-18.52,3.67-22.81A10.8,10.8,0,0,1,158.67,157.35Z" style="fill:#ff8b7b" /><path d="M156.93,149.44c-6.22-4.27-11.39,3.93-.35,11.9S164,154.29,156.93,149.44Z" style="fill:#263238" /><path d="M153.62,147.15c2.57,2.31-12.73,10.83-21.05,8s-1.64-9.18,1.39-10c-2.6,2.51,1.95,6.32,4.15,3.94S148.46,142.52,153.62,147.15Z" style="fill:#263238" /><path d="M146.41,161.7c.1.63-.16,1.2-.58,1.27s-.83-.4-.93-1,.16-1.2.58-1.27S146.31,161.06,146.41,161.7Z" style="fill:#263238" /><path d="M139.22,162.81c.1.64-.16,1.21-.58,1.27s-.83-.4-.93-1,.16-1.21.58-1.27S139.12,162.18,139.22,162.81Z" style="fill:#263238" /><path d="M138.47,161.78l-1.59-.2S137.85,162.65,138.47,161.78Z" style="fill:#263238" /><path d="M141.58,163.44a17.42,17.42,0,0,1-1.64,4.41,2.77,2.77,0,0,0,2.33.07Z" style="fill:#ff5652" /><path d="M146.41,169.67a5.38,5.38,0,0,1-1,.25.19.19,0,0,1-.22-.15.19.19,0,0,1,.16-.22,5.06,5.06,0,0,0,3.8-2.61.2.2,0,0,1,.25-.09.19.19,0,0,1,.1.25A5.33,5.33,0,0,1,146.41,169.67Z" style="fill:#263238" /><path d="M160.86,162.73a5.83,5.83,0,0,1-2,4c-1.54,1.32-3.17.16-3.46-1.75-.27-1.71.22-4.46,2.11-5A2.6,2.6,0,0,1,160.86,162.73Z" style="fill:#ff8b7b" /><path d="M149.68,157.76a.38.38,0,0,1-.29-.06,3,3,0,0,0-2.7-.45.37.37,0,0,1-.49-.21.38.38,0,0,1,.21-.49,3.72,3.72,0,0,1,3.41.53.38.38,0,0,1,.1.52A.43.43,0,0,1,149.68,157.76Z" style="fill:#263238" /><path d="M136.1,160.05a.34.34,0,0,1-.28,0,.37.37,0,0,1-.18-.5,3.73,3.73,0,0,1,2.67-2.18.38.38,0,0,1,.11.75,3,3,0,0,0-2.1,1.75A.36.36,0,0,1,136.1,160.05Z" style="fill:#263238" /></g><path d="M123.87,234.94s-16.93,71.69-15.44,89.79C110.16,345.89,133.3,380,133.3,380l10.63-9.65s-10.55-27.94-18.36-46.14c2.5-18.2,24.6-69.62,24.6-86.94Z" style="fill:#6D28D9" /><path d="M123.87,234.94s-16.93,71.69-15.44,89.79C110.16,345.89,133.3,380,133.3,380l10.63-9.65s-10.55-27.94-18.36-46.14c2.5-18.2,24.6-69.62,24.6-86.94Z" style="opacity:0.6000000000000001" /><polygon points="145.89 371.79 133.33 381.15 130.11 378.7 143.89 367.83 145.89 371.79" style="fill:#6D28D9" /><path d="M136.4,266.47c-9.33,12.92-9.78,36.68-9.2,50,3.2-12.26,9.91-30.57,15.26-47.07C142.33,263.08,140.76,260.42,136.4,266.47Z" style="opacity:0.2" /><path d="M129.89,235s6.2,61.91,8.27,82.81c2.46,24.81,6.07,64.6,6.07,64.6l11.94-.5s2.62-33.73.68-56c.35-29.5,4.7-69.61-.9-88.17Z" style="fill:#6D28D9" /><path d="M129.89,235s6.2,61.91,8.27,82.81c2.46,24.81,6.07,64.6,6.07,64.6l11.94-.5s2.62-33.73.68-56c.35-29.5,4.7-69.61-.9-88.17Z" style="opacity:0.6000000000000001" /><polygon points="157.08 384.1 143.38 383.71 142.42 379.4 157.92 378.97 157.08 384.1" style="fill:#6D28D9" /><path d="M141.66,408.06a1.05,1.05,0,0,1-.17-.92.7.7,0,0,1,.41-.53c1-.43,3.28,1.12,3.54,1.29a.18.18,0,0,1,.07.19.22.22,0,0,1-.15.16c-1.05.25-2.92.57-3.62-.11Zm3.18-.08c-1-.59-2.3-1.26-2.81-1a.3.3,0,0,0-.17.24.68.68,0,0,0,.15.67C142.39,408.23,143.43,408.27,144.84,408Z" style="fill:#6D28D9" /><path d="M144.28,407.35a3.05,3.05,0,0,1-.89-2.16.74.74,0,0,1,.68-.53.93.93,0,0,1,.78.24c.81.76.67,3.06.66,3.16a.21.21,0,0,1-.1.17.21.21,0,0,1-.19,0A4.11,4.11,0,0,1,144.28,407.35Zm.38-2.08a.6.6,0,0,0-.08-.08.59.59,0,0,0-.49-.16c-.25,0-.3.14-.33.23-.15.55.67,1.84,1.39,2.44A4.52,4.52,0,0,0,144.66,405.27Z" style="fill:#6D28D9" /><path d="M156.74,235.92l.35,3c.08.23-.22.44-.59.4l-33-2.92c-.29,0-.51-.19-.5-.37l.19-2.92c0-.2.29-.35.6-.32l32.49,2.88A.53.53,0,0,1,156.74,235.92Z" style="fill:#fff" /><path d="M151.78,239.2l.87.07c.18,0,.32-.06.33-.17l.2-3.79c0-.11-.13-.22-.3-.23L152,235c-.17,0-.32.06-.33.17l-.2,3.8C151.47,239.08,151.61,239.18,151.78,239.2Z" style="fill:#6D28D9" /><path d="M151.78,239.2l.87.07c.18,0,.32-.06.33-.17l.2-3.79c0-.11-.13-.22-.3-.23L152,235c-.17,0-.32.06-.33.17l-.2,3.8C151.47,239.08,151.61,239.18,151.78,239.2Z" style="opacity:0.6000000000000001" /><path d="M125.87,236.9l.87.08c.18,0,.32-.06.33-.17l.2-3.8c0-.11-.13-.21-.3-.23l-.87-.07c-.18,0-.32.06-.33.17l-.2,3.79C125.56,236.78,125.7,236.89,125.87,236.9Z" style="fill:#6D28D9" /><path d="M125.87,236.9l.87.08c.18,0,.32-.06.33-.17l.2-3.8c0-.11-.13-.21-.3-.23l-.87-.07c-.18,0-.32.06-.33.17l-.2,3.79C125.56,236.78,125.7,236.89,125.87,236.9Z" style="opacity:0.6000000000000001" /><path d="M138.83,238.05l.87.08c.17,0,.32-.07.32-.18l.21-3.79c0-.11-.13-.21-.31-.23l-.87-.08c-.17,0-.32.07-.32.18l-.21,3.79C138.52,237.93,138.66,238,138.83,238.05Z" style="fill:#6D28D9" /><path d="M138.83,238.05l.87.08c.17,0,.32-.07.32-.18l.21-3.79c0-.11-.13-.21-.31-.23l-.87-.08c-.17,0-.32.07-.32.18l-.21,3.79C138.52,237.93,138.66,238,138.83,238.05Z" style="opacity:0.6000000000000001" /><path d="M135.25,223.11l-5-6.67-2.08,8s3.72,3.25,6.88,2Z" style="fill:#ff8b7b" /><polygon points="123.85 214.97 122.46 221.72 129.21 225.17 130.28 216.44 123.85 214.97" style="fill:#ff8b7b" /><path d="M145.67,160.67l-1.6-.2S145,161.54,145.67,160.67Z" style="fill:#263238" /></g></g></svg>
